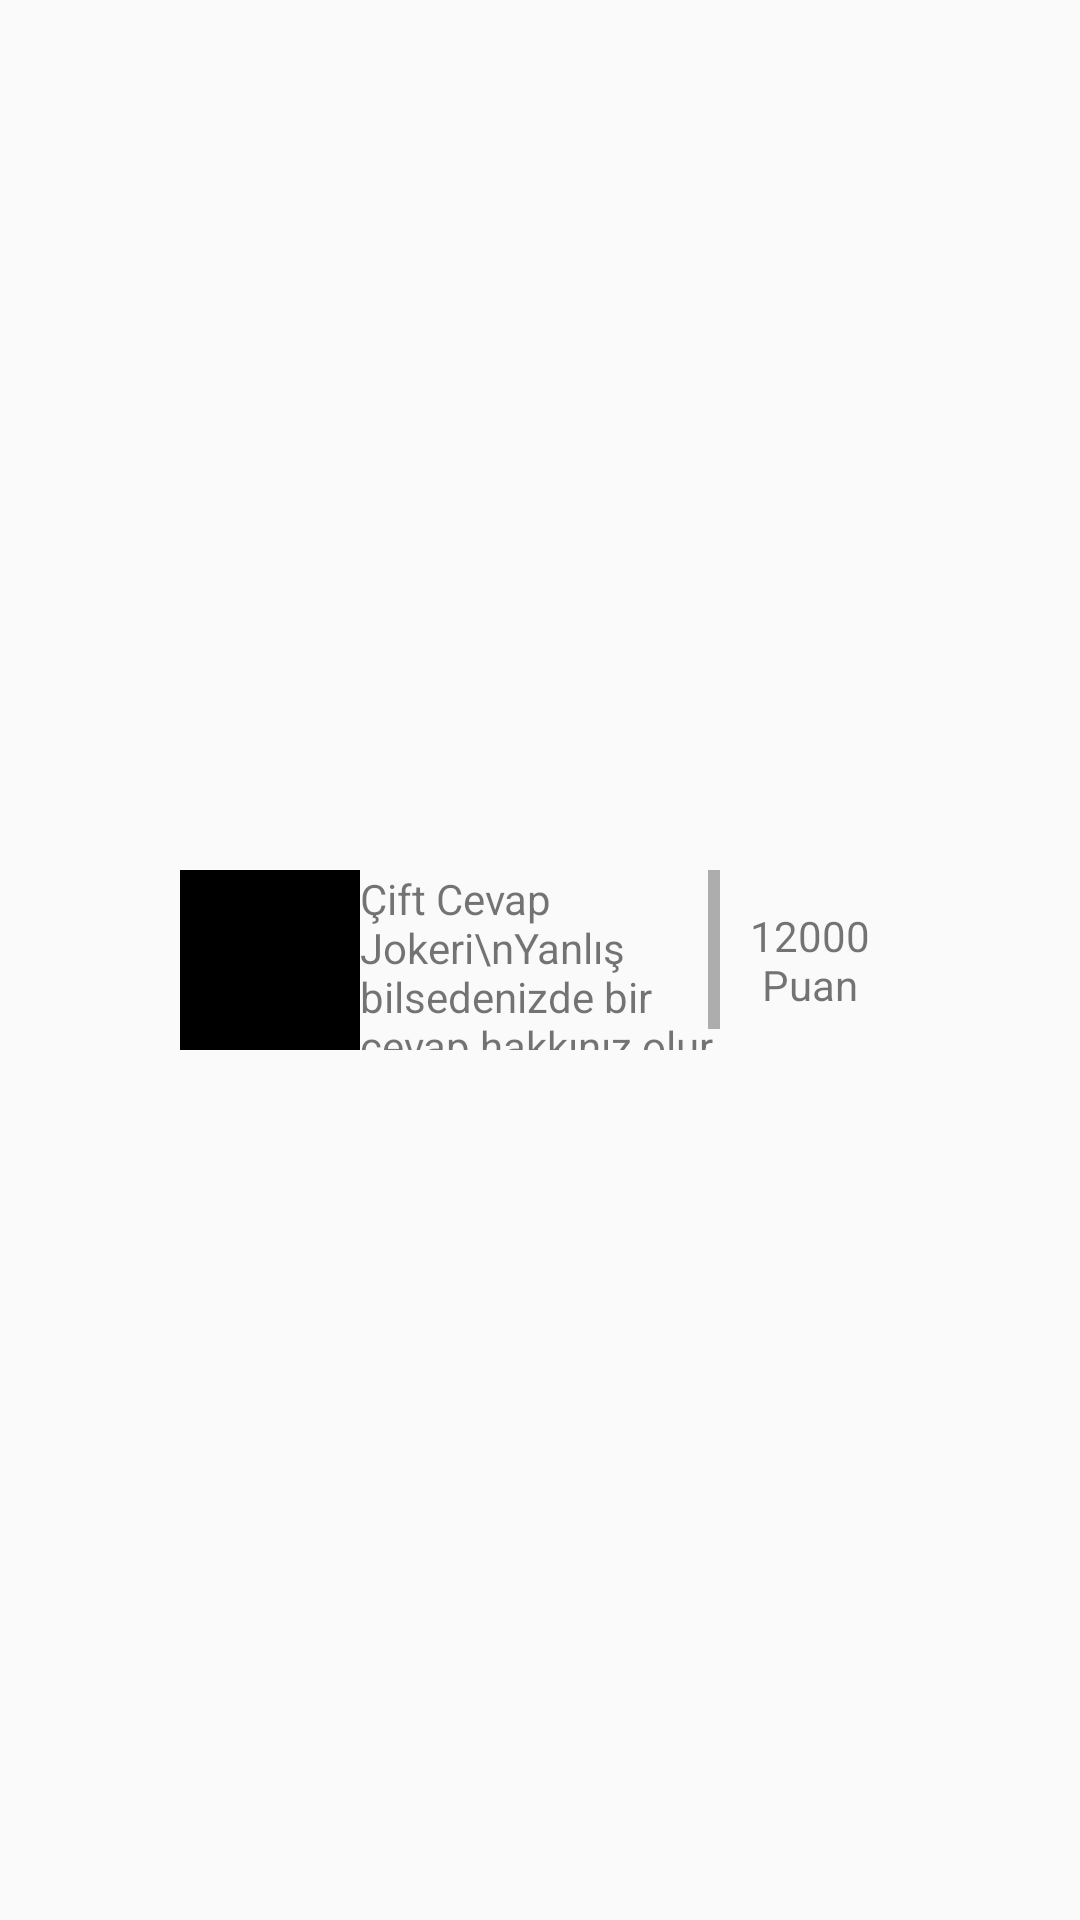

The Android layout XML behind this screen, and the referenced resources:
<!-- AndroidManifest.xml: application theme Theme.AppCompat.Light -->
<!-- res/layout/screen_store.xml -->
<?xml version="1.0" encoding="utf-8"?>
<LinearLayout xmlns:android="http://schemas.android.com/apk/res/android"
    android:layout_width="match_parent"
    android:layout_height="match_parent"
    android:gravity="center"
    android:orientation="vertical">

    <ScrollView
        android:id="@+id/svStore"
        android:layout_width="wrap_content"
        android:layout_height="wrap_content"
        android:gravity="center">

        <LinearLayout
            android:layout_width="240dp"
            android:layout_height="60dp"
            android:gravity="center"
            android:onClick="buyItem"
            android:orientation="horizontal"
            android:tag="1">

            <ImageView
                android:id="@+id/ivStore1"
                android:layout_width="60dp"
                android:layout_height="60dp"
                android:background="#000" />

            <TextView
                android:layout_width="120dp"
                android:layout_height="match_parent"
                android:scrollbars="vertical"
                android:text="Çift Cevap Jokeri\nYanlış bilsedenizde bir cevap hakkınız olur" />

            <TextView
                android:layout_width="60dp"
                android:layout_height="60dp"
                android:gravity="center"
                android:text="12000 Puan" />
        </LinearLayout>
    </ScrollView>
</LinearLayout>
<!-- resources referenced by this layout -->
<resources>

</resources>
